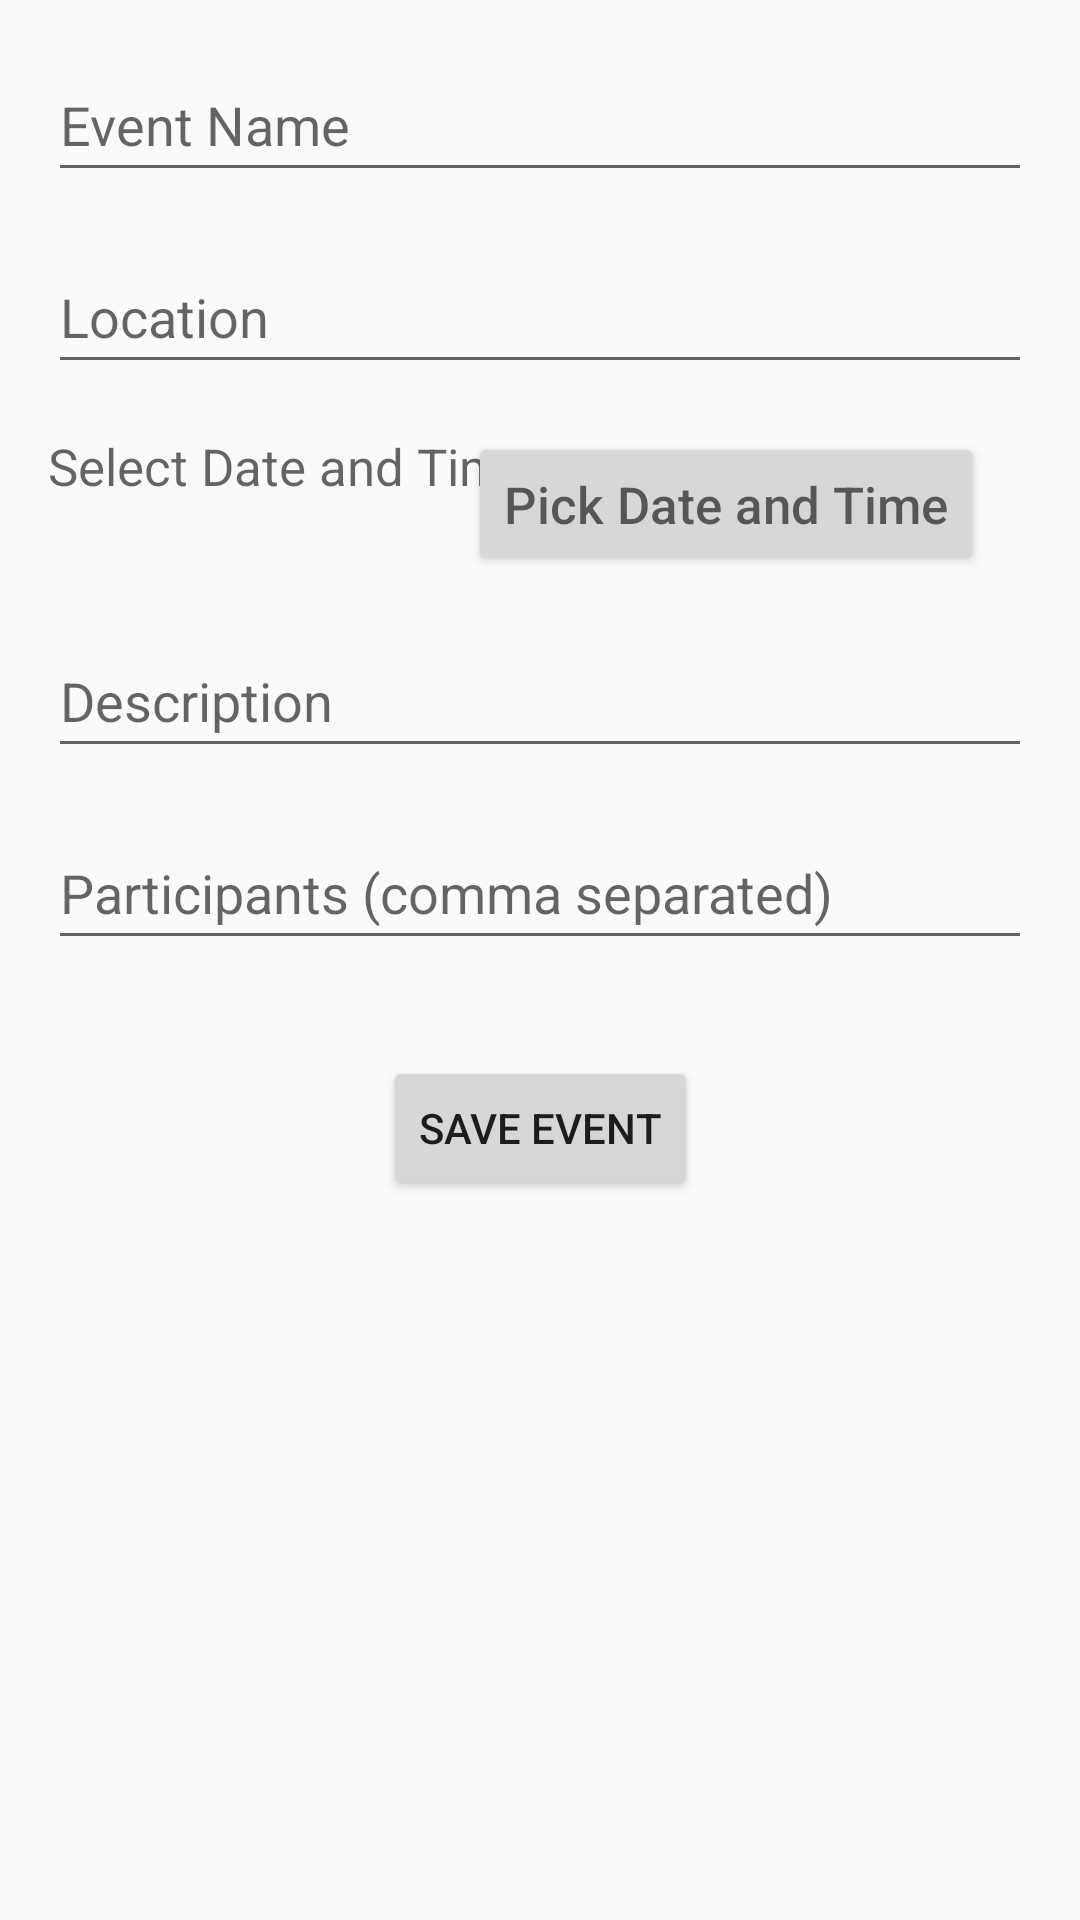

This screen was rendered from an Android layout file. Write that file and the resources it references.
<!-- AndroidManifest.xml: application theme Theme.HapzAssign -->
<!-- res/layout/fragment_create_event.xml -->
<?xml version="1.0" encoding="utf-8"?>
<androidx.constraintlayout.widget.ConstraintLayout xmlns:android="http://schemas.android.com/apk/res/android"
    xmlns:app="http://schemas.android.com/apk/res-auto"
    xmlns:tools="http://schemas.android.com/tools"
    android:layout_width="match_parent"
    android:layout_height="match_parent"
    tools:context=".ui.CreateEventFragment">

    <EditText
        android:id="@+id/eventNameInput"
        android:layout_width="0dp"
        android:layout_height="wrap_content"
        android:hint="Event Name"
        android:minHeight="48dp"
        app:layout_constraintTop_toTopOf="parent"
        app:layout_constraintStart_toStartOf="parent"
        app:layout_constraintEnd_toEndOf="parent"
        android:layout_margin="16dp"/>

    <EditText
        android:id="@+id/eventLocationInput"
        android:layout_width="0dp"
        android:layout_height="wrap_content"
        android:hint="Location"
        android:minHeight="48dp"
        app:layout_constraintTop_toBottomOf="@id/eventNameInput"
        app:layout_constraintStart_toStartOf="parent"
        app:layout_constraintEnd_toEndOf="parent"
        android:layout_margin="16dp"/>

    <TextView
        android:id="@+id/eventDateTimeInput"
        android:layout_width="0dp"
        android:layout_height="wrap_content"
        android:layout_margin="16dp"
        android:layout_marginTop="16dp"
        android:hint="Select Date and Time"
        android:textSize="17dp"
        android:minHeight="48dp"
        app:layout_constraintEnd_toEndOf="parent"
        app:layout_constraintStart_toStartOf="parent"
        app:layout_constraintTop_toBottomOf="@id/eventLocationInput" />

    <Button
        android:id="@+id/btnPickDateTime"
        android:layout_width="wrap_content"
        android:layout_height="wrap_content"
        android:layout_margin="16dp"
        android:layout_marginTop="16dp"
        android:layout_marginEnd="72dp"
        android:hint="Pick Date and Time"
        android:textSize="17dp"
        app:layout_constraintEnd_toEndOf="@+id/eventDateTimeInput"
        app:layout_constraintTop_toBottomOf="@id/eventLocationInput" />

    <EditText
        android:id="@+id/eventDescriptionInput"
        android:layout_width="0dp"
        android:layout_height="wrap_content"
        android:hint="Description"
        android:minHeight="48dp"
        app:layout_constraintTop_toBottomOf="@id/btnPickDateTime"
        app:layout_constraintStart_toStartOf="parent"
        app:layout_constraintEnd_toEndOf="parent"
        android:layout_margin="16dp"/>

    <EditText
        android:id="@+id/participantsInput"
        android:layout_width="0dp"
        android:layout_height="wrap_content"
        android:hint="Participants (comma separated)"
        android:minHeight="48dp"
        app:layout_constraintTop_toBottomOf="@id/eventDescriptionInput"
        app:layout_constraintStart_toStartOf="parent"
        app:layout_constraintEnd_toEndOf="parent"
        android:layout_margin="16dp"
    />


    <Button
        android:id="@+id/btnSaveEvent"
        android:layout_width="wrap_content"
        android:layout_height="wrap_content"
        android:text="Save Event"
        app:layout_constraintTop_toBottomOf="@id/participantsInput"
        app:layout_constraintStart_toStartOf="parent"
        app:layout_constraintEnd_toEndOf="parent"
        android:layout_marginTop="32dp"
        android:layout_marginBottom="32dp"/>

</androidx.constraintlayout.widget.ConstraintLayout>
<!-- resources referenced by this layout -->
<resources>
  <style name="Theme.HapzAssign" parent="Theme.AppCompat.Light.NoActionBar">
          
  
  
  
      </style>
</resources>
